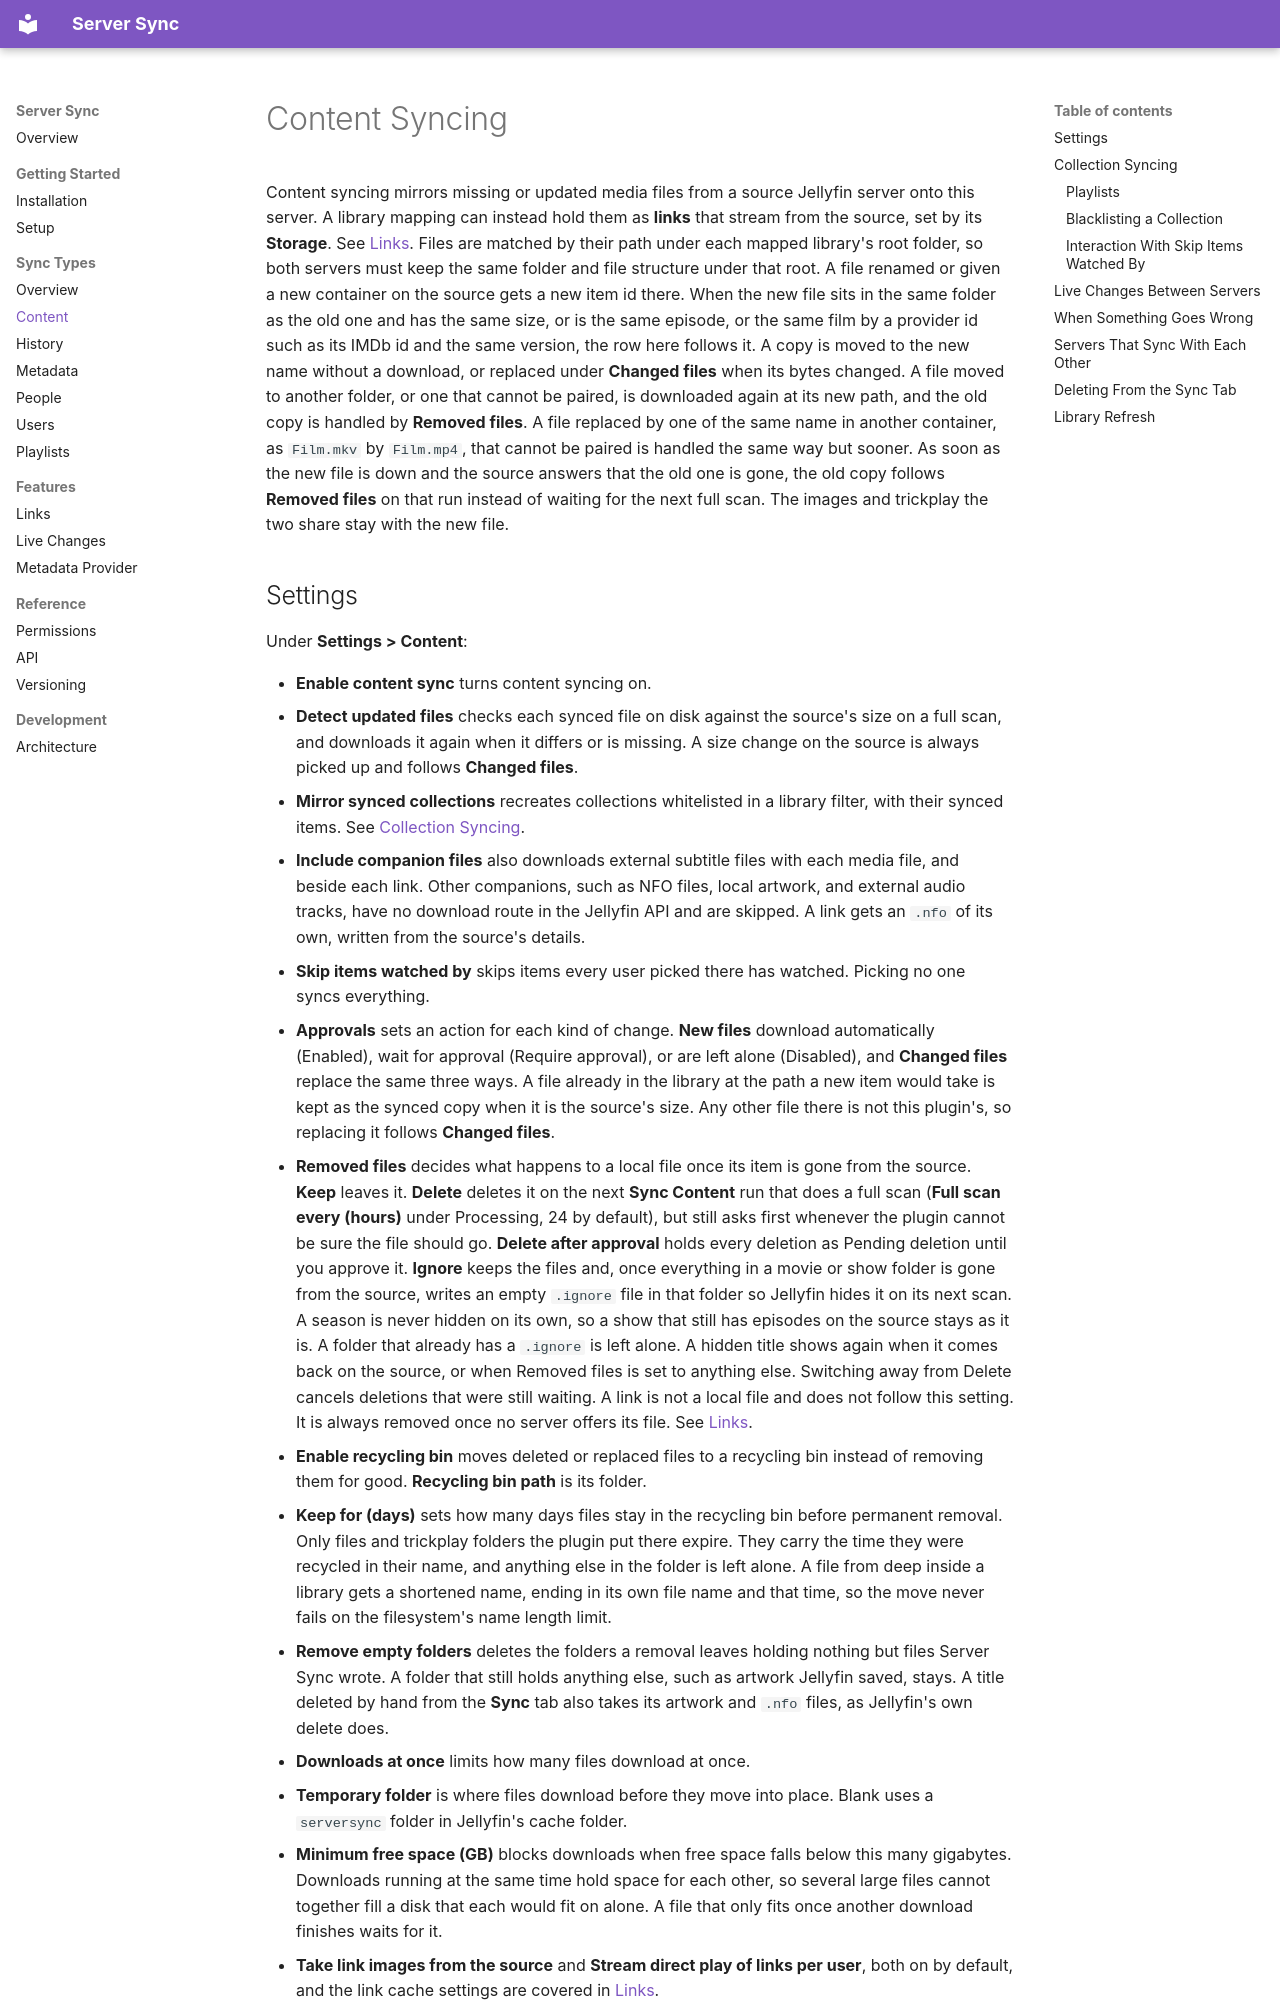

repository: JPKribs/jellyfin-plugin-serversync · page: Content/index.html · generator: mkdocs

# Content Syncing

Content syncing mirrors missing or updated media files from a source Jellyfin server onto this server. A library mapping can instead hold them as **links** that stream from the source, set by its **Storage**. See [Links](Links.md). Files are matched by their path under each mapped library's root folder, so both servers must keep the same folder and file structure under that root. A file renamed or given a new container on the source gets a new item id there. When the new file sits in the same folder as the old one and has the same size, or is the same episode, or the same film by a provider id such as its IMDb id and the same version, the row here follows it. A copy is moved to the new name without a download, or replaced under **Changed files** when its bytes changed. A file moved to another folder, or one that cannot be paired, is downloaded again at its new path, and the old copy is handled by **Removed files**. A file replaced by one of the same name in another container, as `Film.mkv` by `Film.mp4`, that cannot be paired is handled the same way but sooner. As soon as the new file is down and the source answers that the old one is gone, the old copy follows **Removed files** on that run instead of waiting for the next full scan. The images and trickplay the two share stay with the new file.
